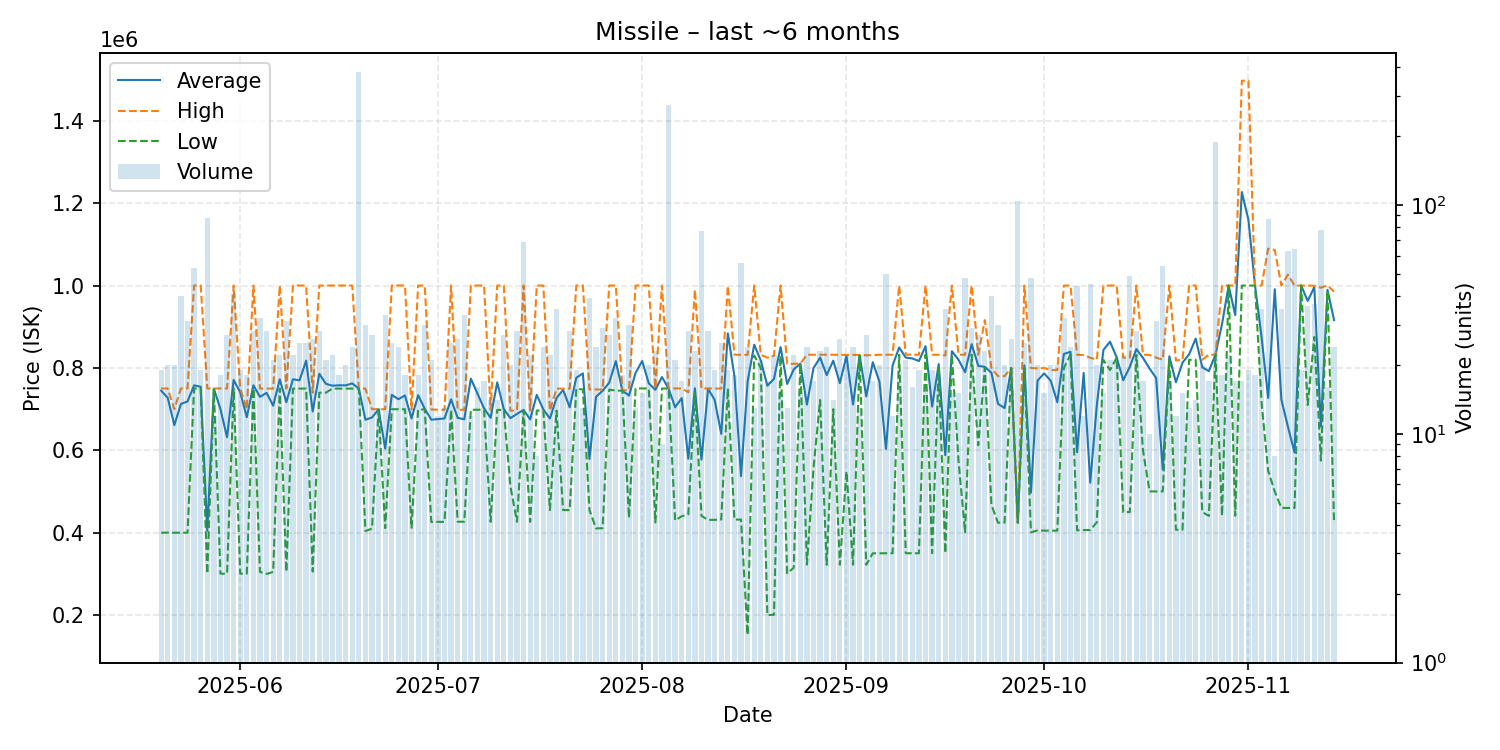

Data behind this chart, as committed beside it:
date, average, highest, lowest, order_count, volume
2025-05-20, 744879, 750200, 400200, 19, 19
2025-05-21, 727465, 750200, 400400, 20, 20
2025-05-22, 661040, 700000, 400100, 20, 20
2025-05-23, 712692, 750200, 400200, 22, 40
2025-05-24, 718535, 750200, 400100, 26, 31
2025-05-25, 757747, 1000000, 750200, 29, 53
2025-05-26, 754337, 1000000, 750200, 19, 19
2025-05-27, 404910, 750200, 300600, 22, 88
2025-05-28, 749617, 750200, 748450, 12, 12
2025-05-29, 700256, 750200, 300750, 18, 18
2025-05-30, 631730, 750100, 300600, 23, 27
2025-05-31, 770812, 999900, 750100, 40, 41
2025-06-01, 741100, 750000, 300700, 19, 19
2025-06-02, 680478, 700000, 300700, 18, 18
2025-06-03, 757836, 999900, 750000, 27, 28
2025-06-04, 729931, 750000, 305000, 32, 32
2025-06-05, 739400, 749900, 300000, 26, 28
2025-06-06, 708357, 749900, 305100, 21, 21
2025-06-07, 772259, 999950, 749850, 22, 22
2025-06-08, 716758, 749900, 305500, 31, 31
2025-06-09, 772568, 999950, 749800, 22, 22
2025-06-10, 769828, 999950, 749900, 21, 25
2025-06-11, 817688, 1000000, 749900, 23, 25
2025-06-12, 694481, 739900, 305800, 23, 26
2025-06-13, 785989, 1000000, 739900, 26, 28
2025-06-14, 761538, 999900, 739900, 21, 21
2025-06-15, 756918, 1000000, 749900, 22, 22
2025-06-16, 757878, 999950, 749900, 18, 18
2025-06-17, 757620, 1000000, 749900, 20, 20
2025-06-18, 762488, 1000000, 749800, 24, 24
2025-06-19, 749800, 749800, 749800, 21, 380
2025-06-20, 674240, 749800, 404300, 24, 30
2025-06-21, 679841, 699900, 410000, 24, 27
2025-06-22, 699485, 699900, 699000, 13, 13
2025-06-23, 604282, 699800, 411200, 27, 33
2025-06-24, 734584, 1000000, 699800, 25, 25
2025-06-25, 724058, 1000000, 699700, 23, 24
2025-06-26, 733078, 1000000, 699700, 15, 18
2025-06-27, 677500, 699600, 412000, 13, 13
2025-06-28, 733794, 1000000, 698600, 18, 18
2025-06-29, 701103, 999950, 699600, 21, 30
2025-06-30, 674395, 698900, 426200, 20, 21
2025-07-01, 675992, 698700, 426500, 12, 12
2025-07-02, 677346, 698500, 426500, 13, 13
2025-07-03, 723796, 999900, 698500, 25, 25
2025-07-04, 678688, 698500, 426800, 25, 26
2025-07-05, 675342, 698500, 426800, 33, 33
2025-07-06, 773875, 1000000, 698500, 12, 12
2025-07-07, 738025, 1000000, 698500, 16, 16
2025-07-08, 701965, 999950, 698500, 17, 17
2025-07-09, 678950, 698400, 426600, 13, 14
2025-07-10, 764943, 1000000, 698100, 14, 14
2025-07-11, 700000, 1000000, 698000, 26, 27
2025-07-12, 678165, 696450, 513250, 20, 20
2025-07-13, 688411, 696900, 426500, 27, 28
2025-07-14, 698125, 1000000, 696700, 19, 69
2025-07-15, 675136, 696700, 426500, 21, 22
2025-07-16, 734612, 1000000, 696700, 8, 8
2025-07-17, 699092, 999900, 696500, 24, 24
2025-07-18, 677295, 696500, 455000, 22, 22
... 119 more rows
